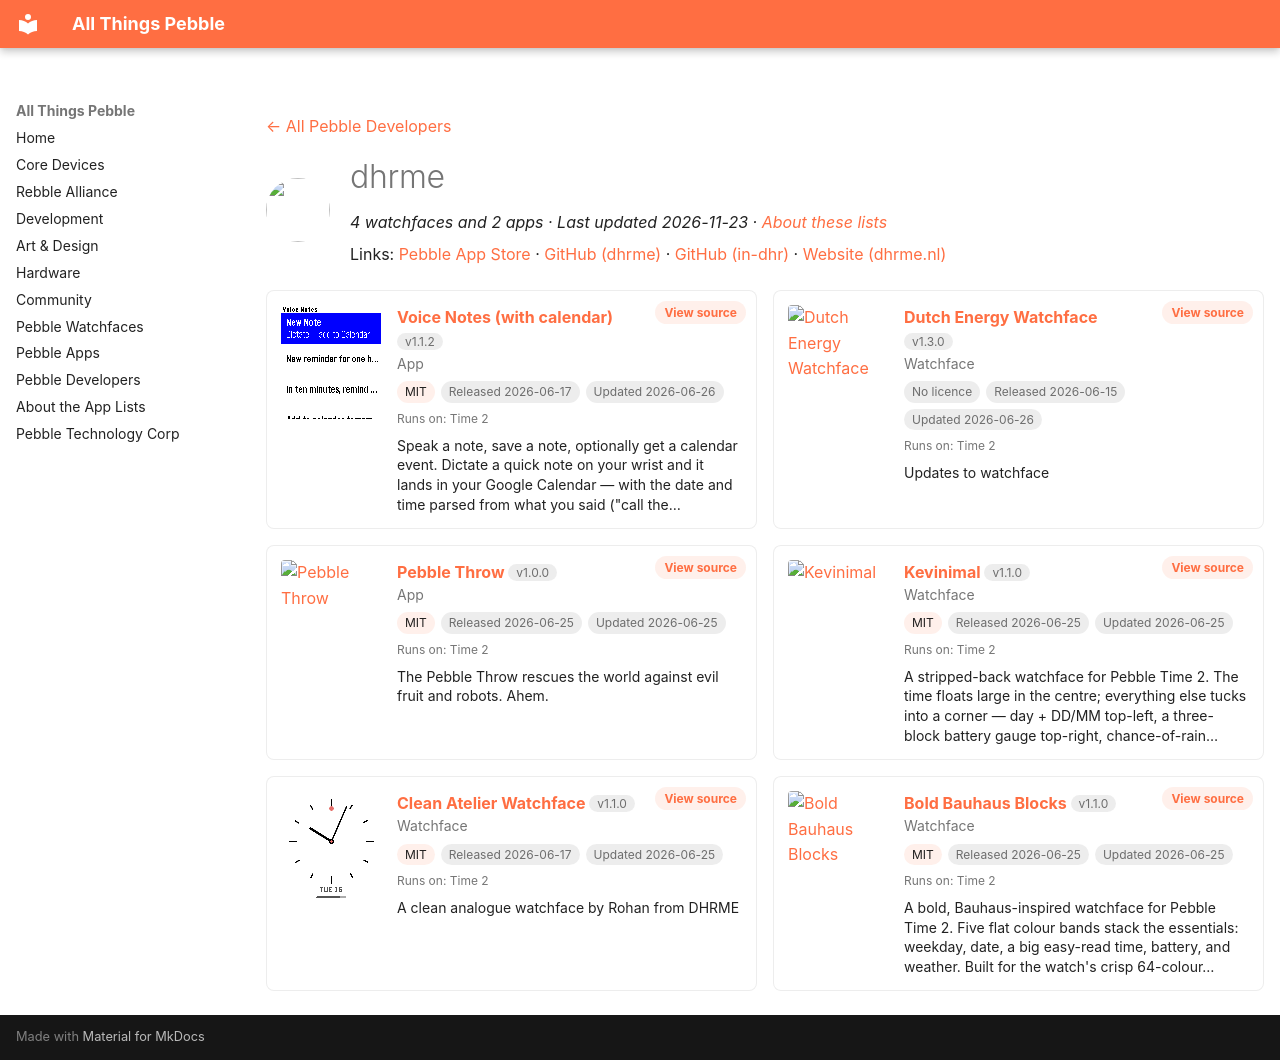

repository: saltedlolly/all-things-pebble · page: developers/dhrme.html · generator: mkdocs

---
title: "dhrme"
hide:
  - toc
---

<!-- Generated by scripts/update_app_directory.py: do not edit by hand -->
[← All Pebble Developers](../developers.md)

<div class="dev-header" markdown>
<img class="dev-avatar" src="https://github.com/dhrme.png?size=128" alt="" width="64" height="64" loading="lazy" onerror="this.remove()">
<div class="dev-intro" markdown>

# dhrme

*4 watchfaces and 2 apps · Last updated 2026-11-23 · [About these lists](../about-app-lists.md)*

Links: [Pebble App Store](https://apps.repebble.com/apps/dev/dhrme_069a96fda19388b2bd028bfa) · [GitHub (dhrme)](https://github.com/dhrme) · [GitHub (in-dhr)](https://github.com/in-dhr) · [Website (dhrme.nl)](https://dhrme.nl/apps)

</div>
</div>

<div class="dev-controls" data-search-exclude hidden>
<div class="dev-filter" role="group" aria-label="Show"><button type="button" data-filter="all" aria-pressed="true">All <span>6</span></button><button type="button" data-filter="watchface" aria-pressed="false">Watchfaces <span>4</span></button><button type="button" data-filter="watchapp" aria-pressed="false">Apps <span>2</span></button></div>
<label class="dev-sort">Sort by <select><option value="updated">Recently updated</option><option value="released">Newest release</option><option value="title">A–Z</option></select></label>
</div>

<div class="app-grid dev-apps" data-search-exclude>
<div class="app-card" data-type="watchapp" data-title="voice notes (with calendar)" data-released="2026-06-17" data-updated="2026-06-26">
<a class="app-shot" href="https://apps.repebble.com/042ca18f3372422d9e07a406" data-search-exclude><img src="../images/apps/042ca18f3372422d9e07a406.png" alt="Voice Notes (with calendar)" loading="lazy"></a>
<div class="app-info">
<h2 class="app-name" id="app-042ca18f3372422d9e07a406"><a href="https://apps.repebble.com/042ca18f3372422d9e07a406">Voice Notes (with calendar)</a> <span class="app-version" title="Latest version" data-search-exclude>v1.1.2</span></h2>
<a class="app-source" href="https://github.com/dhrme/pebble-apps/tree/main" title="Source code" data-search-exclude>View source</a>
<div class="app-dev">App</div>
<div class="app-tags" data-search-exclude><span class="app-licence" title="Licence">MIT</span> <span title="First published in the app store">Released 2026-06-17</span> <span title="Latest release in the app store">Updated 2026-06-26</span></div>
<div class="app-watches" title="Supported watches" data-search-exclude>Runs on: Time 2</div>
<p class="app-desc">Speak a note, save a note, optionally get a calendar event. Dictate a quick note on your wrist and it lands in your Google Calendar — with the date and time parsed from what you said (&quot;call the…</p>
</div>
</div>
<div class="app-card" data-type="watchface" data-title="dutch energy watchface" data-released="2026-06-15" data-updated="2026-06-26">
<a class="app-shot" href="https://apps.repebble.com/db9ec6dac81d483cab5d616d" data-search-exclude><img src="../images/apps/db9ec6dac81d483cab5d616d.gif" alt="Dutch Energy Watchface" loading="lazy"></a>
<div class="app-info">
<h2 class="app-name" id="app-db9ec6dac81d483cab5d616d"><a href="https://apps.repebble.com/db9ec6dac81d483cab5d616d">Dutch Energy Watchface</a> <span class="app-version" title="Latest version" data-search-exclude>v1.3.0</span></h2>
<a class="app-source" href="https://github.com/in-dhr/pebble-apps" title="Source code" data-search-exclude>View source</a>
<div class="app-dev">Watchface</div>
<div class="app-tags" data-search-exclude><span class="app-licence app-licence--none" title="Licence">No licence</span> <span title="First published in the app store">Released 2026-06-15</span> <span title="Latest release in the app store">Updated 2026-06-26</span></div>
<div class="app-watches" title="Supported watches" data-search-exclude>Runs on: Time 2</div>
<p class="app-desc">Updates to watchface</p>
</div>
</div>
<div class="app-card" data-type="watchapp" data-title="pebble throw" data-released="2026-06-25" data-updated="2026-06-25">
<a class="app-shot" href="https://apps.repebble.com/84d17b57b0aa48ce8813659b" data-search-exclude><img src="../images/apps/84d17b57b0aa48ce8813659b.png" alt="Pebble Throw" loading="lazy"></a>
<div class="app-info">
<h2 class="app-name" id="app-84d17b57b0aa48ce8813659b"><a href="https://apps.repebble.com/84d17b57b0aa48ce8813659b">Pebble Throw</a> <span class="app-version" title="Latest version" data-search-exclude>v1.0.0</span></h2>
<a class="app-source" href="https://github.com/dhrme/pebble-apps" title="Source code" data-search-exclude>View source</a>
<div class="app-dev">App</div>
<div class="app-tags" data-search-exclude><span class="app-licence" title="Licence">MIT</span> <span title="First published in the app store">Released 2026-06-25</span> <span title="Latest release in the app store">Updated 2026-06-25</span></div>
<div class="app-watches" title="Supported watches" data-search-exclude>Runs on: Time 2</div>
<p class="app-desc">The Pebble Throw rescues the world against evil fruit and robots. Ahem.</p>
</div>
</div>
<div class="app-card" data-type="watchface" data-title="kevinimal" data-released="2026-06-25" data-updated="2026-06-25">
<a class="app-shot" href="https://apps.repebble.com/a4d962baee314d20819879fe" data-search-exclude><img src="../images/apps/a4d962baee314d20819879fe.png" alt="Kevinimal" loading="lazy"></a>
<div class="app-info">
<h2 class="app-name" id="app-a4d962baee314d20819879fe"><a href="https://apps.repebble.com/a4d962baee314d20819879fe">Kevinimal</a> <span class="app-version" title="Latest version" data-search-exclude>v1.1.0</span></h2>
<a class="app-source" href="https://github.com/dhrme/pebble-apps/tree/main/kevinimal" title="Source code" data-search-exclude>View source</a>
<div class="app-dev">Watchface</div>
<div class="app-tags" data-search-exclude><span class="app-licence" title="Licence">MIT</span> <span title="First published in the app store">Released 2026-06-25</span> <span title="Latest release in the app store">Updated 2026-06-25</span></div>
<div class="app-watches" title="Supported watches" data-search-exclude>Runs on: Time 2</div>
<p class="app-desc">A stripped-back watchface for Pebble Time 2. The time floats large in the centre; everything else tucks into a corner — day + DD/MM top-left, a three-block battery gauge top-right, chance-of-rain…</p>
</div>
</div>
<div class="app-card" data-type="watchface" data-title="clean atelier watchface" data-released="2026-06-17" data-updated="2026-06-25">
<a class="app-shot" href="https://apps.repebble.com/4ef760ca61cf4e2080edbd97" data-search-exclude><img src="../images/apps/4ef760ca61cf4e2080edbd97.png" alt="Clean Atelier Watchface" loading="lazy"></a>
<div class="app-info">
<h2 class="app-name" id="app-4ef760ca61cf4e2080edbd97"><a href="https://apps.repebble.com/4ef760ca61cf4e2080edbd97">Clean Atelier Watchface</a> <span class="app-version" title="Latest version" data-search-exclude>v1.1.0</span></h2>
<a class="app-source" href="https://github.com/dhrme/pebble-apps/tree/main/atelier" title="Source code" data-search-exclude>View source</a>
<div class="app-dev">Watchface</div>
<div class="app-tags" data-search-exclude><span class="app-licence" title="Licence">MIT</span> <span title="First published in the app store">Released 2026-06-17</span> <span title="Latest release in the app store">Updated 2026-06-25</span></div>
<div class="app-watches" title="Supported watches" data-search-exclude>Runs on: Time 2</div>
<p class="app-desc">A clean analogue watchface by Rohan from DHRME</p>
</div>
</div>
<div class="app-card" data-type="watchface" data-title="bold bauhaus blocks" data-released="2026-06-25" data-updated="2026-06-25">
<a class="app-shot" href="https://apps.repebble.com/6da6ca00839f4cd7b982dd63" data-search-exclude><img src="../images/apps/6da6ca00839f4cd7b982dd63.png" alt="Bold Bauhaus Blocks" loading="lazy"></a>
<div class="app-info">
<h2 class="app-name" id="app-6da6ca00839f4cd7b982dd63"><a href="https://apps.repebble.com/6da6ca00839f4cd7b982dd63">Bold Bauhaus Blocks</a> <span class="app-version" title="Latest version" data-search-exclude>v1.1.0</span></h2>
<a class="app-source" href="https://github.com/dhrme/pebble-apps/tree/main/blocks" title="Source code" data-search-exclude>View source</a>
<div class="app-dev">Watchface</div>
<div class="app-tags" data-search-exclude><span class="app-licence" title="Licence">MIT</span> <span title="First published in the app store">Released 2026-06-25</span> <span title="Latest release in the app store">Updated 2026-06-25</span></div>
<div class="app-watches" title="Supported watches" data-search-exclude>Runs on: Time 2</div>
<p class="app-desc">A bold, Bauhaus-inspired watchface for Pebble Time 2. Five flat colour bands stack the essentials: weekday, date, a big easy-read time, battery, and weather. Built for the watch&#x27;s crisp 64-colour…</p>
</div>
</div>
</div>
